Run: headless pygame with SDL's dummy video driver; simulated clock (each Clock.tick advances the game by its frame time, no real sleeping); random seed 0; keys injected as events and as key.get_pressed() state; mouse plan: one left click at the window centre at the start of phase 2, then a move to the lower-right quarter at the start of phase 3.
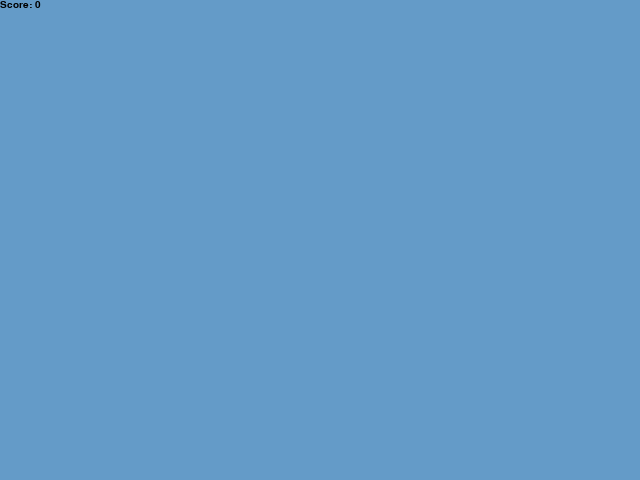
Frame 1 of 1 · flips 1–60 · no input (game ended)

The pygame program that drew these frames:

import pygame
pygame.init()
screen = pygame.display.set_mode((640, 480),)
screenrect = screen.get_rect()
# ------ constants ------------
clock = pygame.time.Clock()
mainloop = True
FPS = 60  # desired frame rate in frames per second.
playtime = 0
blue = (0, 0, 255)

# ------- background ---------
background = pygame.Surface(screen.get_size())
background.fill((100, 155, 200))   # fill the background white (red,green,blue)
background = background.convert()
screen.blit(background, (0, 0))   # draw background on screen (overwriting all)

all_sprites_list = pygame.sprite.Group()
# ------- score label -------


class ScoreLabel(pygame.sprite.Sprite):

    def __init__(self):
        pygame.sprite.Sprite.__init__(self)
        self.font = pygame.font.SysFont("monospace", 15)
        self.score = 0
        self.text = "Score: {}".format(self.score)
        self.color = (0, 0, 0)
        self.image = None

    def update(self):
        self.text = "Score: {}".format(self.score)
        self.image = self.font.render(self.text, 1, self.color)

    def add_one(self):
        self.score += 1


score_label = ScoreLabel()
# ------------ player class --------


class Ball(pygame.sprite.Sprite):

    def __init__(self, color, radius):
        super().__init__()
        self.image = pygame.Surface([radius*2, radius*2+20])
        self.image.fill((110, 155, 200))
        pygame.draw.circle(self.image, color, (radius, radius), 40)
        self.rect = self.image.get_rect()


# ----------- bouncing ball (drawing) ------
x1 = 50
y1 = 50
dx1 = 10
dy1 = 10
radius1 = 40
ball = Ball((0, 0, 0), radius1)
all_sprites_list.add(ball)


class Block(pygame.sprite.Sprite):

    def __init__(self, color, width, height):
        super().__init__()
        self.image = pygame.Surface([width, height])
        self.image.fill(color)
        self.rect = self.image.get_rect()


player = Block(blue, 200, 25)
all_sprites_list.add(player)

collision = False

# --------- mainloop ----------
while mainloop:
    # do all this each frame
    milliseconds = clock.tick(FPS)  # do not go faster than this frame rate
    playtime += milliseconds / 1000.0
    for event in pygame.event.get():
        if event.type == pygame.QUIT:
            mainloop = False

        # ----- clean screen ----------
    screen.blit(background, (0, 0))  # draw background on screen (overwriting all)

    score_label.update()
    screen.blit(score_label.image, (0, 0))

    pos = pygame.mouse.get_pos()

    player.rect.x = pos[0]-100
    player.rect.y = 450
    # ------- bouncing ball ---------
    x1 += dx1
    y1 += dy1
    if x1 + 2*radius1 >= screenrect.width + 10:
        x1 = screenrect.width - 2*radius1
        dx1 *= -1
    elif x1 <= -10:
        x1 = radius1
        dx1 *= -1

    if y1 + radius1 < 330:
        collision = False

    if pygame.sprite.collide_rect(ball, player):
        if not collision:
            dy1 *= -1
            collision = True
            score_label.add_one()
    elif y1 + radius1 >= screenrect.height:  # change this later
        print("game over")
        break
    elif y1 - radius1 <= 0:
        y1 = radius1
        dy1 *= -1
    ball.rect.x = x1
    ball.rect.y = y1
    # ----------player-----------------

    all_sprites_list.draw(screen)
    # --------- flip screen ------------------
    pygame.display.flip()  # flip the screen FPS times a second
pygame.quit()
print("This 'game' was played for {:.2f} seconds.".format(playtime))
print("score:", score_label.score)
